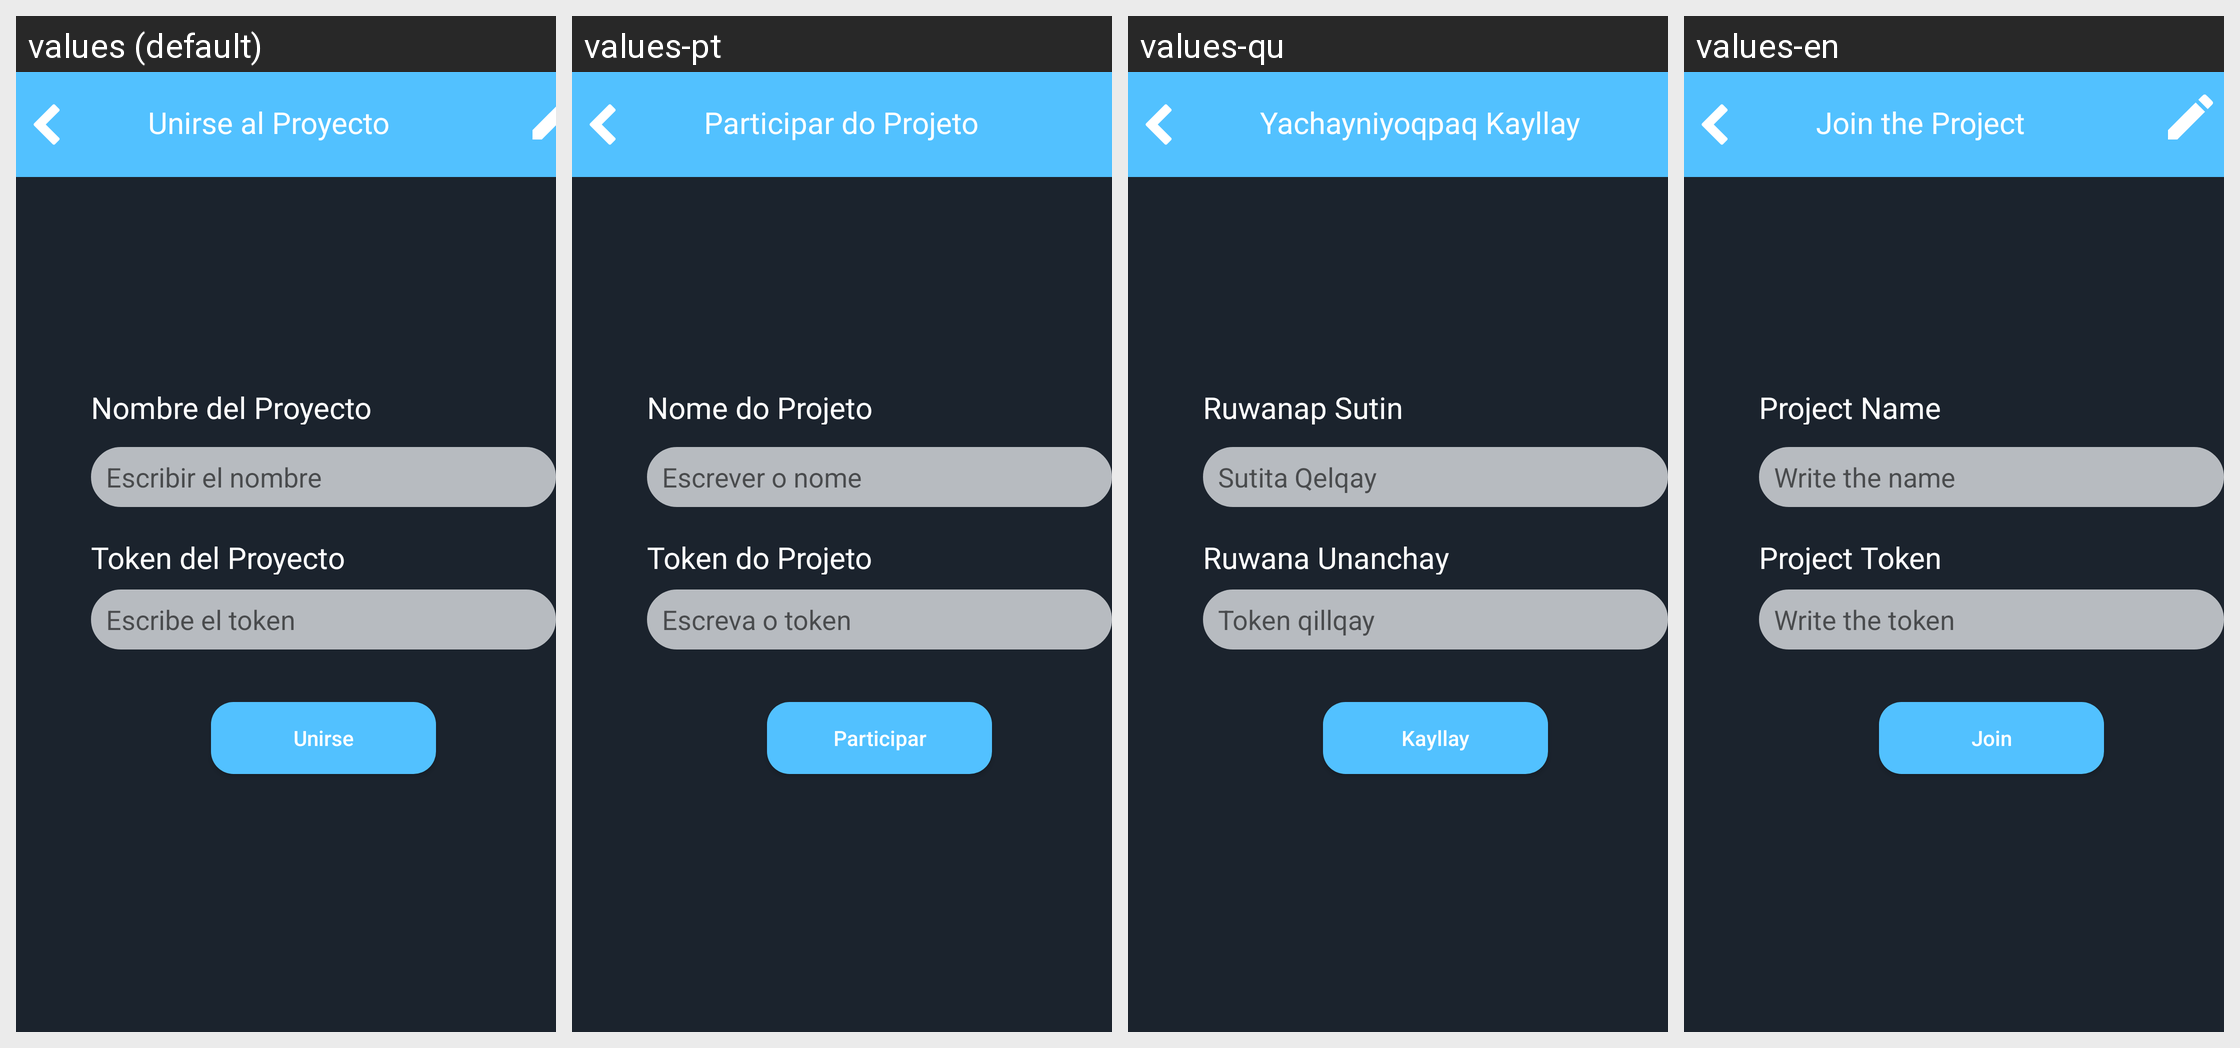

The Android screen above is rendered under several locales of the same app. Produce the string resources it draws, with the default and per-locale values.
Android screen res/layout/fragment_link_proyect.xml rendered under 4 locales, left to right: values (default), values-pt, values-qu, values-en. Device: Nexus 5 (rendered at 1080×1920; each locale shown at half size, 540×960, under a caption strip naming it); theme Theme.ProyectoMeep.
Strings drawn on this screen, with the default value and each locale's value (text and hints the layout hard-codes, and strings that could not be matched under every locale, appear in the picture but are not listed):

lblUni
  values: Unirse al Proyecto
  values-pt: Participar do Projeto
  values-qu: Yachayniyoqpaq Kayllay
  values-en: Join the Project

lblname
  values: Nombre del Proyecto
  values-pt: Nome do Projeto
  values-qu: Ruwanap Sutin
  values-en: Project Name

lblescribirName
  values: Escribir el nombre
  values-pt: Escrever o nome
  values-qu: Sutita Qelqay
  values-en: Write the name

lblToken
  values: Token del Proyecto
  values-pt: Token do Projeto
  values-qu: Ruwana Unanchay
  values-en: Project Token

lblEsCode
  values: Escribe el token
  values-pt: Escreva o token
  values-qu: Token qillqay
  values-en: Write the token

lblEnter
  values: Unirse
  values-pt: Participar
  values-qu: Kayllay
  values-en: Join
